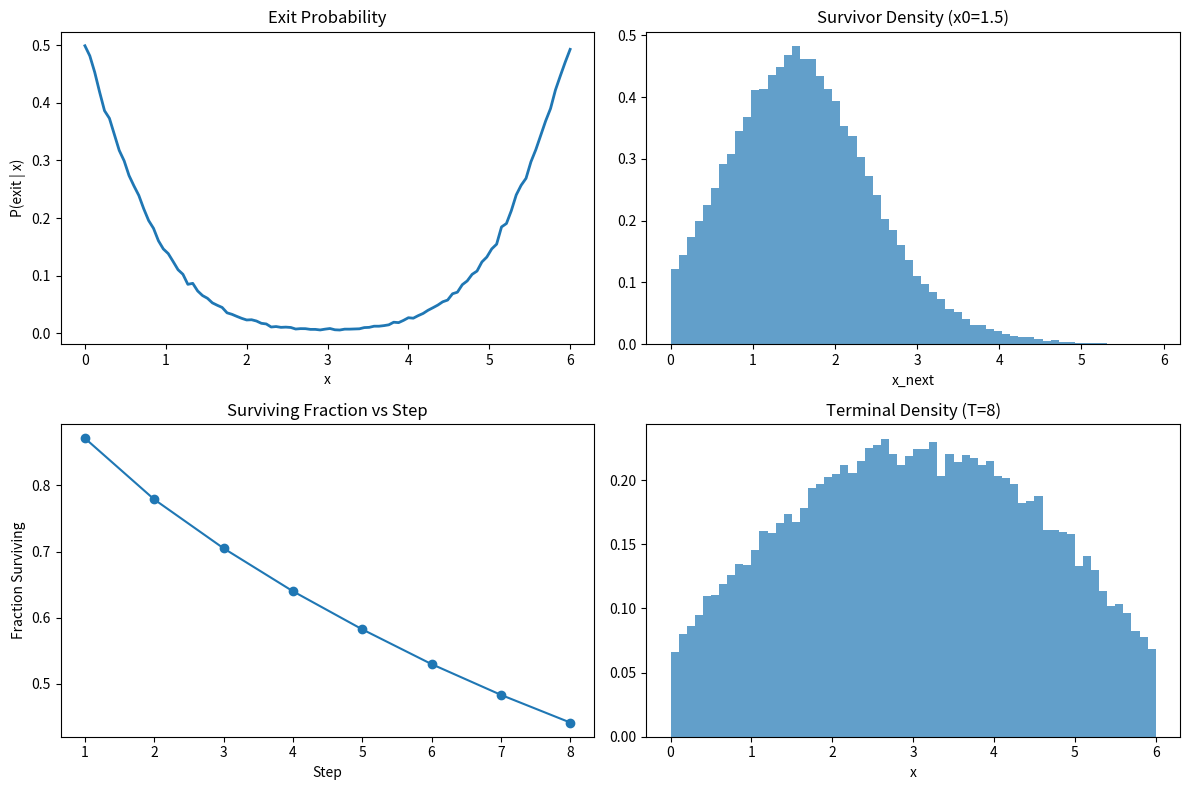

This figure's Python source:
import numpy as np
import matplotlib.pyplot as plt

# ============================================================
# PARAMETERS
# ============================================================

x_min = 0.0
x_max = 6.0

sigma = 0.7

jump_rate = 1.0
jump_mean = 0.0
jump_std = 0.7

dt = 1.0

rng = np.random.default_rng(0)

# ============================================================
# ONE LARGE STEP OF THE JUMP-DIFFUSION
# ============================================================

def one_step(x):
    """
    Simulate one coarse step:

        dX = sigma dW + dJ

    with absorbing boundaries [0,6].
    """

    x = np.asarray(x)

    # -----------------------------
    # Brownian motion
    # -----------------------------

    brownian = (
        sigma
        * np.sqrt(dt)
        * rng.standard_normal(len(x))
    )

    # -----------------------------
    # Poisson jump counts
    # -----------------------------

    n_jumps = rng.poisson(
        jump_rate * dt,
        size=len(x)
    )

    # -----------------------------
    # Total jump contribution
    # -----------------------------

    jump_total = np.zeros(len(x))

    for i in range(len(x)):

        n = n_jumps[i]

        if n > 0:

            jump_total[i] = rng.normal(
                loc=n * jump_mean,
                scale=np.sqrt(n) * jump_std
            )

    # -----------------------------
    # New position
    # -----------------------------

    x_new = x + brownian + jump_total

    # -----------------------------
    # Absorbing boundaries
    # -----------------------------

    alive = (
        (x_new >= x_min)
        &
        (x_new <= x_max)
    )

    return x_new, alive


# ============================================================
# B1 LEFT PANEL
# EXIT PROBABILITY
# ============================================================

def build_exit_probability():

    grid = np.linspace(0, 6, 100)

    exit_prob = []

    print("Computing exit probability...")

    for x0 in grid:

        x = np.full(10000, x0)

        x_new, alive = one_step(x)

        p_exit = np.mean(~alive)

        exit_prob.append(p_exit)

    return grid, np.array(exit_prob)


# ============================================================
# B1 MIDDLE/RIGHT
# SURVIVOR DENSITY
# ============================================================

def survivor_density(x0):

    print(f"Computing survivor density for x0={x0}")

    x = np.full(100000, x0)

    x_new, alive = one_step(x)

    survivors = x_new[alive]

    return survivors


# ============================================================
# B2 LEFT PANEL
# SURVIVING FRACTION
# ============================================================

def rollout_survival():

    N = 100000

    x = rng.uniform(
        x_min,
        x_max,
        size=N
    )

    alive = np.ones(
        N,
        dtype=bool
    )

    survival_fraction = []

    print("Running rollout...")

    for step in range(8):

        idx = np.where(alive)[0]

        x_new, alive_local = one_step(x[idx])

        alive[idx[~alive_local]] = False

        x[idx[alive_local]] = x_new[alive_local]

        survival_fraction.append(
            alive.mean()
        )

        print(
            f"step {step+1}: "
            f"survival={alive.mean():.4f}"
        )

    terminal_survivors = x[alive]

    return (
        np.array(survival_fraction),
        terminal_survivors
    )


# ============================================================
# MAIN
# ============================================================

if __name__ == "__main__":

    # --------------------------------------------------------
    # B1 EXIT PROBABILITY
    # --------------------------------------------------------

    grid, exit_prob = build_exit_probability()

    # --------------------------------------------------------
    # B1 SURVIVOR DENSITIES
    # --------------------------------------------------------

    survivors_15 = survivor_density(1.5)

    survivors_30 = survivor_density(3.0)

    # --------------------------------------------------------
    # B2 ROLLOUT
    # --------------------------------------------------------

    survival_curve, terminal_density = rollout_survival()

    # ========================================================
    # CREATE FIGURE
    # ========================================================

    fig, axes = plt.subplots(
        2,
        2,
        figsize=(12, 8)
    )

    # ========================================================
    # PANEL 1
    # ========================================================

    axes[0,0].plot(
        grid,
        exit_prob,
        linewidth=2
    )

    axes[0,0].set_title(
        "Exit Probability"
    )

    axes[0,0].set_xlabel("x")

    axes[0,0].set_ylabel(
        "P(exit | x)"
    )

    # ========================================================
    # PANEL 2
    # ========================================================

    axes[0,1].hist(
        survivors_15,
        bins=60,
        density=True,
        alpha=0.7
    )

    axes[0,1].set_title(
        "Survivor Density (x0=1.5)"
    )

    axes[0,1].set_xlabel(
        "x_next"
    )

    # ========================================================
    # PANEL 3
    # ========================================================

    axes[1,0].plot(
        np.arange(1,9),
        survival_curve,
        marker='o'
    )

    axes[1,0].set_title(
        "Surviving Fraction vs Step"
    )

    axes[1,0].set_xlabel(
        "Step"
    )

    axes[1,0].set_ylabel(
        "Fraction Surviving"
    )

    # ========================================================
    # PANEL 4
    # ========================================================

    axes[1,1].hist(
        terminal_density,
        bins=60,
        density=True,
        alpha=0.7
    )

    axes[1,1].set_title(
        "Terminal Density (T=8)"
    )

    axes[1,1].set_xlabel(
        "x"
    )

    plt.tight_layout()

    plt.savefig(
        "b1_b2_from_scratch.png",
        dpi=150
    )

    plt.show()

    print("\nDone.")
